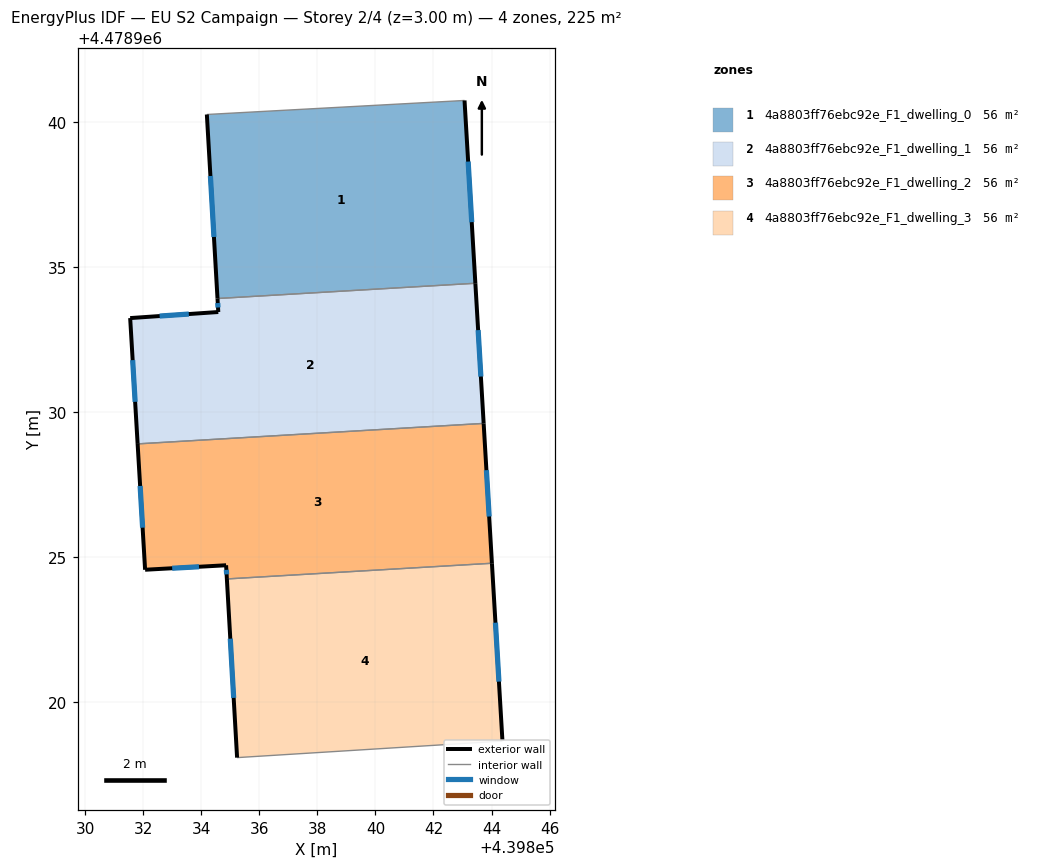
=== STOREY PLAN SPEC (per zone: floor XY polygon, exterior-wall plan segments, windows/doors) ===
zone 1: 4a8803ff76ebc92e_F1_dwelling_0  (56.3 m²)
  floor: (439843.07, 4478940.73) (439843.44, 4478934.43) (439834.56, 4478933.91) (439834.19, 4478940.25)
  exterior wall: (439834.19, 4478940.25) – (439834.56, 4478933.91)  [6.4 m]
    window: (439834.31, 4478938.13) – (439834.43, 4478936.03)  [2.1 m²]
  exterior wall: (439843.44, 4478934.43) – (439843.07, 4478940.73)  [6.3 m]
    window: (439843.32, 4478936.54) – (439843.19, 4478938.63)  [2.1 m²]
  interior walls: 2
zone 2: 4a8803ff76ebc92e_F1_dwelling_1  (56.3 m²)
  floor: (439843.44, 4478934.43) (439843.73, 4478929.60) (439831.80, 4478928.90) (439831.55, 4478933.23) (439834.58, 4478933.44) (439834.56, 4478933.91)
  exterior wall: (439843.73, 4478929.60) – (439843.44, 4478934.43)  [4.8 m]
    window: (439843.63, 4478931.22) – (439843.54, 4478932.82)  [1.6 m²]
  exterior wall: (439831.55, 4478933.23) – (439831.80, 4478928.90)  [4.3 m]
    window: (439831.63, 4478931.78) – (439831.72, 4478930.35)  [1.4 m²]
  exterior wall: (439834.58, 4478933.44) – (439831.55, 4478933.23)  [3.0 m]
    window: (439833.57, 4478933.37) – (439832.56, 4478933.30)  [1.0 m²]
  exterior wall: (439834.56, 4478933.91) – (439834.58, 4478933.44)  [0.5 m]
    window: (439834.57, 4478933.75) – (439834.57, 4478933.60)  [0.2 m²]
  interior walls: 2
zone 3: 4a8803ff76ebc92e_F1_dwelling_2  (56.3 m²)
  floor: (439843.73, 4478929.60) (439844.01, 4478924.78) (439834.88, 4478924.24) (439834.85, 4478924.71) (439832.06, 4478924.56) (439831.80, 4478928.90)
  exterior wall: (439844.01, 4478924.78) – (439843.73, 4478929.60)  [4.8 m]
    window: (439843.92, 4478926.39) – (439843.82, 4478927.99)  [1.6 m²]
  exterior wall: (439834.85, 4478924.71) – (439834.88, 4478924.24)  [0.5 m]
    window: (439834.86, 4478924.56) – (439834.87, 4478924.40)  [0.2 m²]
  exterior wall: (439832.06, 4478924.56) – (439834.85, 4478924.71)  [2.8 m]
    window: (439832.99, 4478924.61) – (439833.92, 4478924.66)  [0.9 m²]
  exterior wall: (439831.80, 4478928.90) – (439832.06, 4478924.56)  [4.3 m]
    window: (439831.89, 4478927.45) – (439831.97, 4478926.01)  [1.4 m²]
  interior walls: 2
zone 4: 4a8803ff76ebc92e_F1_dwelling_3  (56.3 m²)
  floor: (439844.01, 4478924.78) (439844.38, 4478918.65) (439835.23, 4478918.08) (439834.88, 4478924.24)
  exterior wall: (439834.88, 4478924.24) – (439835.23, 4478918.08)  [6.2 m]
    window: (439835.00, 4478922.18) – (439835.11, 4478920.14)  [2.0 m²]
  exterior wall: (439844.38, 4478918.65) – (439844.01, 4478924.78)  [6.1 m]
    window: (439844.26, 4478920.70) – (439844.14, 4478922.73)  [2.0 m²]
  interior walls: 2

=== DERIVED (storey summary) ===
Building: EU S2 Campaign
Storey: 2 of 4  (floor level z = 3.00 m)
Storey gross floor area: 225.4 m²
Zones on this storey: 4
  - 4a8803ff76ebc92e_F1_dwelling_0: floor 56.3 m²; exterior wall 12.7 m (38.0 m²); 2 window(s) 4.2 m²; WWR 11.0%
  - 4a8803ff76ebc92e_F1_dwelling_1: floor 56.3 m²; exterior wall 12.7 m (38.1 m²); 4 window(s) 4.2 m²; WWR 11.0%
  - 4a8803ff76ebc92e_F1_dwelling_2: floor 56.3 m²; exterior wall 12.4 m (37.3 m²); 4 window(s) 4.1 m²; WWR 11.0%
  - 4a8803ff76ebc92e_F1_dwelling_3: floor 56.3 m²; exterior wall 12.3 m (36.9 m²); 2 window(s) 4.1 m²; WWR 11.0%
Zone adjacency (shared interzone walls):
  - 4a8803ff76ebc92e_F1_dwelling_0 ↔ 4a8803ff76ebc92e_F1_dwelling_1
  - 4a8803ff76ebc92e_F1_dwelling_1 ↔ 4a8803ff76ebc92e_F1_dwelling_2
  - 4a8803ff76ebc92e_F1_dwelling_2 ↔ 4a8803ff76ebc92e_F1_dwelling_3